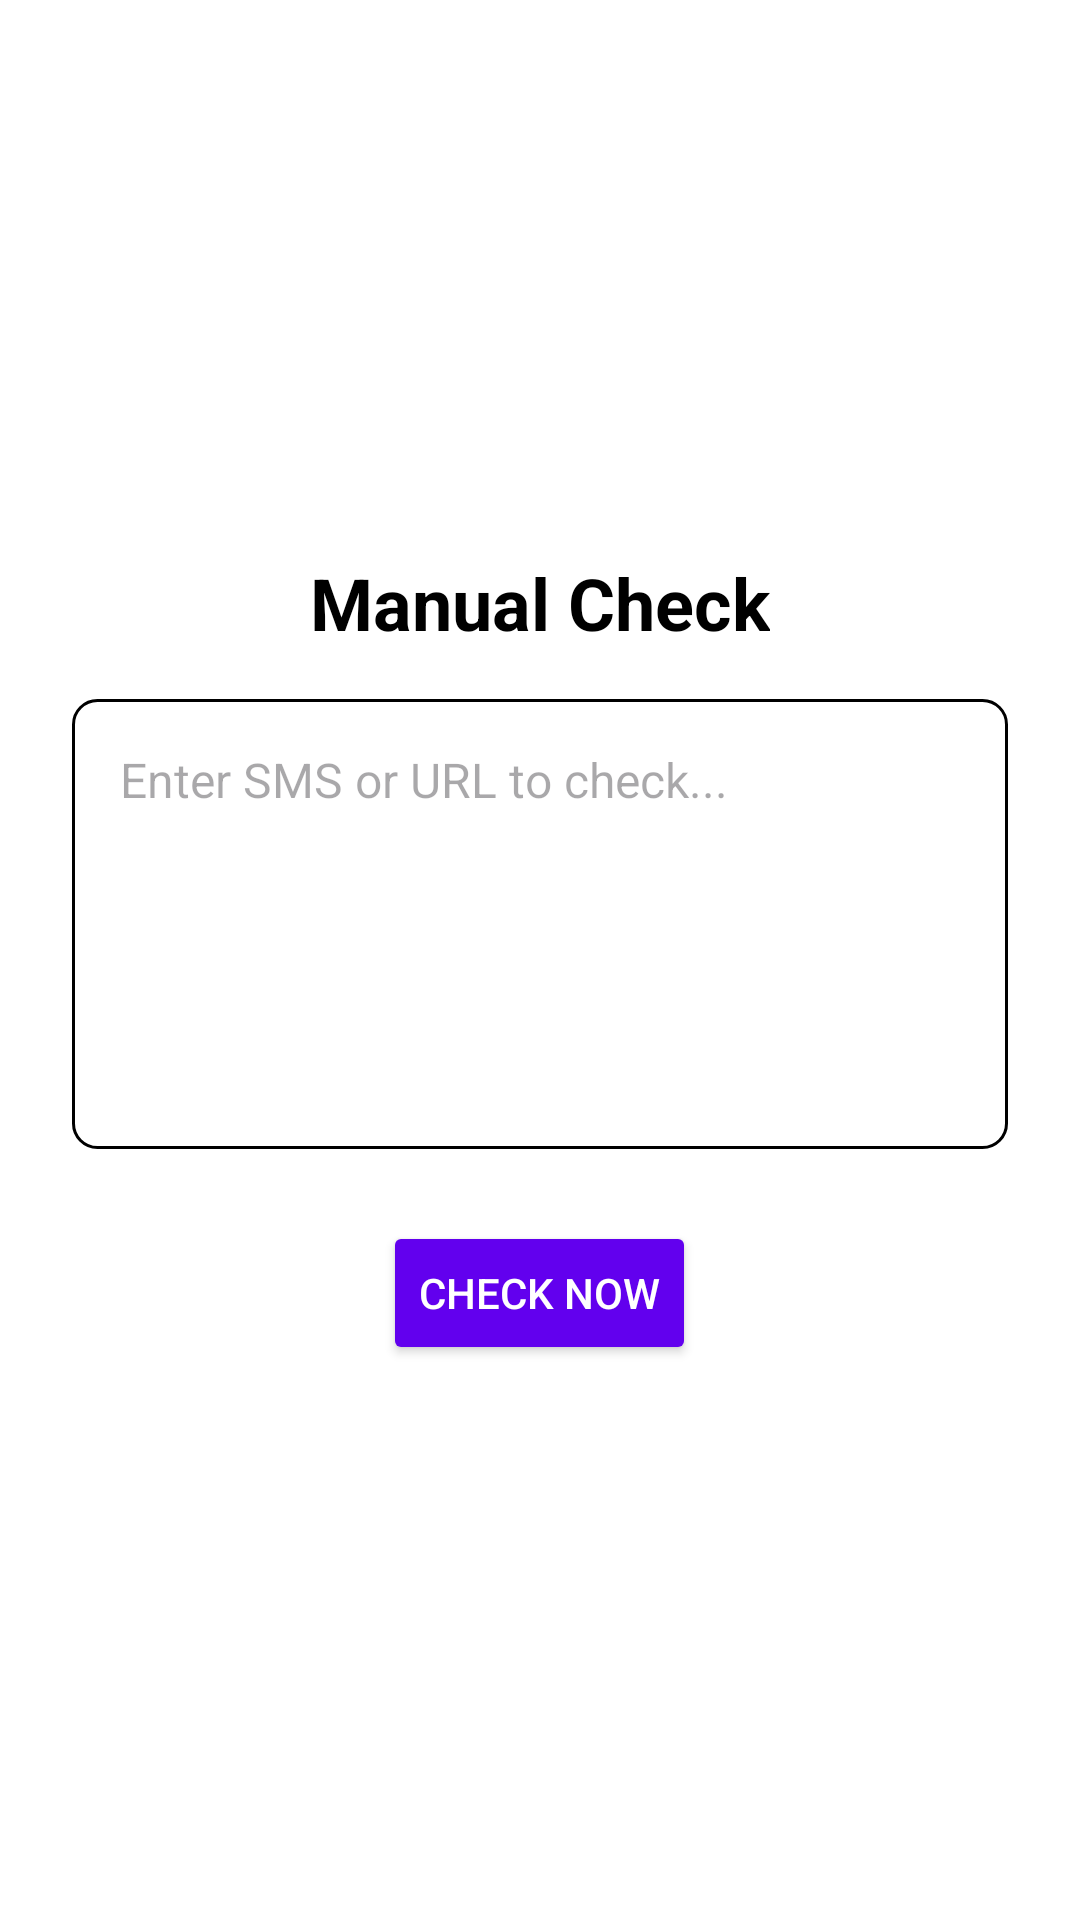

The Android layout XML behind this screen, and the referenced resources:
<!-- AndroidManifest.xml: application theme Theme.DigitalGuardians -->
<!-- res/layout/activity_manual_check.xml -->
<?xml version="1.0" encoding="utf-8"?>
<LinearLayout xmlns:android="http://schemas.android.com/apk/res/android"
    android:orientation="vertical"
    android:gravity="center"
    android:layout_width="match_parent"
    android:layout_height="match_parent"
    android:padding="24dp"
    android:background="@color/white">

    <TextView
        android:layout_width="wrap_content"
        android:layout_height="wrap_content"
        android:text="Manual Check"
        android:textSize="24sp"
        android:textStyle="bold"
        android:textColor="@color/black"
        android:layout_marginBottom="16dp" />

    <EditText
        android:id="@+id/inputText"
        android:layout_width="match_parent"
        android:layout_height="150dp"
        android:hint="Enter SMS or URL to check..."
        android:background="@drawable/edit_text_bg"
        android:padding="16dp"
        android:gravity="start|top"
        android:inputType="textMultiLine"
        android:textColor="@color/black"
        android:textSize="16sp" />

    <Button
        android:id="@+id/btnCheck"
        android:layout_width="wrap_content"
        android:layout_height="wrap_content"
        android:text="Check Now"
        android:layout_marginTop="24dp"
        android:padding="12dp"
        android:backgroundTint="@color/purple_500"
        android:textColor="@color/white" />
</LinearLayout>
<!-- resources referenced by this layout -->
<resources>
  <color name="black">#000000</color>
  <color name="white">#FFFFFF</color>
  <!-- drawable edit_text_bg (drawable) -->
  <?xml version="1.0" encoding="utf-8"?>
  <shape xmlns:android="http://schemas.android.com/apk/res/android"
      android:shape="rectangle">
      <solid android:color="@color/white" />
      <stroke android:width="1dp" android:color="@color/black" />
      <corners android:radius="8dp" />
      <padding android:left="8dp" android:top="8dp" android:right="8dp" android:bottom="8dp" />
  </shape>
  <style name="Theme.DigitalGuardians" parent="Base.Theme.DigitalGuardians" />
  <style name="Base.Theme.DigitalGuardians" parent="Theme.Material3.DayNight.NoActionBar">
          
          
      </style>
  <!-- not gathered from this repository: default colours our renderer supplied (Android Studio template values) -->
  <color name="purple_500">#FF6200EE</color>
</resources>
